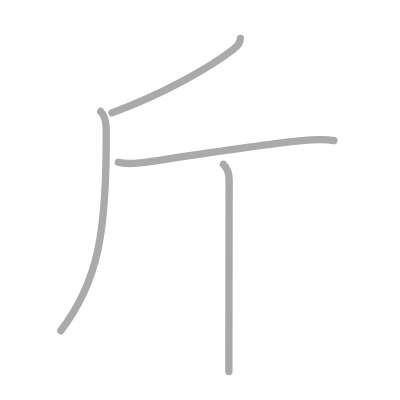
t = 0.00 s
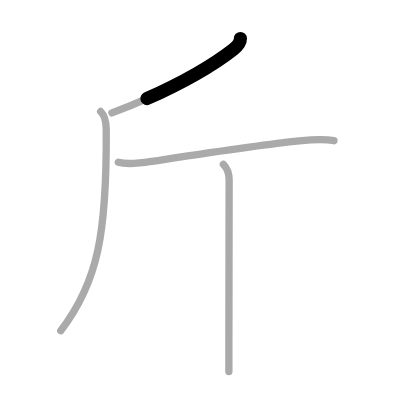
t = 0.75 s
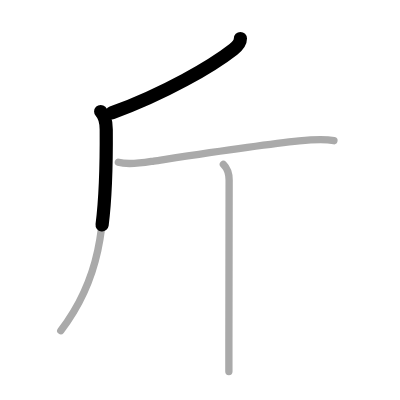
t = 1.50 s
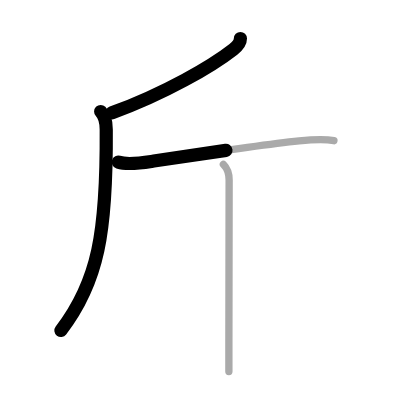
t = 2.50 s
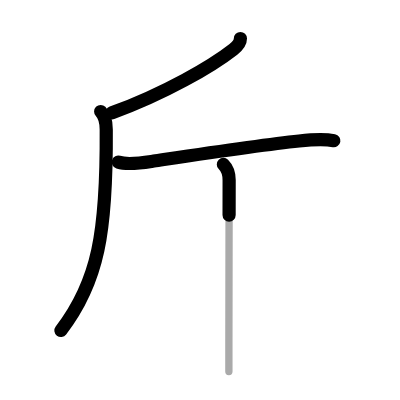
t = 3.25 s
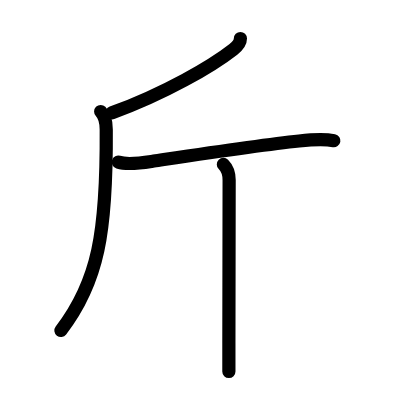
t = 4.00 s

The animated SVG that drew these frames (rendered in a browser with its animation timeline set to each time). Animation: 4 SMIL elements (animate=4); one cycle of 4.00 s.

<?xml version="1.0" standalone="no"?>
<!DOCTYPE svg PUBLIC "-//W3C//DTD SVG 1.1//EN"   "http://www.w3.org/Graphics/SVG/1.1/DTD/svg11.dtd">
<svg width="400px" height="400px"  version="1.1" xmlns="http://www.w3.org/2000/svg">
  <defs>
    <marker id="Triangle" viewBox="0 0 10 10" refX="0" refY="5" markerUnits="strokeWidth" markerWidth="3" style="stroke-opacity:0%;fill:#aaaaaa;" markerHeight="2" orient="auto">
      <path d="M 0 0 L 10 5 L 0 10 z" />
    </marker>
    
    <marker id="Arrow" viewBox="0 0 10 10" refX="5" refY="5" markerUnits="strokeWidth" markerWidth="1.8" style="stroke-opacity:0%;fill:#770000;" markerHeight="2" orient="auto">
      <path d="M 0 4 L 6 4 L 4 1 L 10 5 L 4 9 L 6 6 L 0 6 z" />
        <circle cx="5" cy="5" r="5" />
      </marker>
    
    <marker id="TriangleRed" viewBox="0 0 10 10" refX="0" refY="5" markerUnits="strokeWidth" markerWidth="3" style="stroke-opacity:0%;fill:#CC0000;" markerHeight="2" orient="auto">
      <path d="M 0 0 L 10 5 L 0 10 z" />
    </marker>
    
    <marker id="ArrowRed" viewBox="0 0 10 10" refX="5" refY="5" markerUnits="strokeWidth" markerWidth="1.8" style="stroke-opacity:0%;fill:#CC0000;" markerHeight="2" orient="auto">
      <path d="M 0 4 L 6 4 L 4 1 L 10 5 L 4 9 L 6 6 L 0 6 z" />
        <circle cx="5" cy="5" r="5" />
      </marker>
    
  </defs>
  
  <path style="fill:#ffffff; fill-opacity:100%; fill-rule:evenodd; stroke-width:0;" d="M 0 0 L 400px 0 L 400px 400px L 0 400px L 0 0" />

  <g transform="scale(3.6697247706422 3.6697247706422)">
<path style="fill:none; fill-opacity:0%; fill-rule:evenodd; stroke:#aaaaaa; stroke-opacity:100%; stroke-width: 1.5pt; stroke-linejoin:round; stroke-linecap:round;" d="M65.51 10.5c0 1.25-1.14 2.34-1.95 2.96C57.75 18 45.12 25.38 30.5 30.75"></path>
<path style="fill:none; fill-opacity:0%; fill-rule:evenodd; stroke:#aaaaaa; stroke-opacity:100%; stroke-width: 1.5pt; stroke-linejoin:round; stroke-linecap:round;" d="M27.43 30.38c1.22 1.22 1.51 2.88 1.52 4.9c0.18 28.1-2.2 41.6-12.39 54.83"></path>
<path style="fill:none; fill-opacity:0%; fill-rule:evenodd; stroke:#aaaaaa; stroke-opacity:100%; stroke-width: 1.5pt; stroke-linejoin:round; stroke-linecap:round;" d="M32.25 44.19c2.79 0.87 6.84 0.13 9.66-0.3c10.42-1.56 28.97-4.39 39.59-5.48c3.06-0.31 6.43-0.64 9.5-0.07"></path>
<path style="fill:none; fill-opacity:0%; fill-rule:evenodd; stroke:#aaaaaa; stroke-opacity:100%; stroke-width: 1.5pt; stroke-linejoin:round; stroke-linecap:round;" d="M60.87 44.8c1.04 1.04 1.57 2.33 1.57 4.26c0 6.42-0.05 28.89-0.07 44.56c0 2.8 0 5.39 0 7.62"></path>

<path style="fill:none; fill-opacity:0%; fill-rule:evenodd; stroke:#000000; stroke-opacity:100%; stroke-width: 2.7pt; stroke-linejoin:round; stroke-linecap:round;" d="M65.51 10.5c0 1.25-1.14 2.34-1.95 2.96C57.75 18 45.12 25.38 30.5 30.75" pathLength="100" stroke-dashoffset="100" stroke-dasharray="100 105"><animate id="dashAnim1" attributeName="stroke-dashoffset" from="100" to="0" dur="1s" calcMode="linear" fill="freeze"/></path>
<path style="fill:none; fill-opacity:0%; fill-rule:evenodd; stroke:#000000; stroke-opacity:100%; stroke-width: 2.7pt; stroke-linejoin:round; stroke-linecap:round;" d="M27.43 30.38c1.22 1.22 1.51 2.88 1.52 4.9c0.18 28.1-2.2 41.6-12.39 54.83" pathLength="100" stroke-dashoffset="100" stroke-dasharray="100 105"><animate id="dashAnim2" attributeName="stroke-dashoffset" from="100" to="0" dur="1s" calcMode="linear" begin="dashAnim1.end" fill="freeze"/></path>
<path style="fill:none; fill-opacity:0%; fill-rule:evenodd; stroke:#000000; stroke-opacity:100%; stroke-width: 2.7pt; stroke-linejoin:round; stroke-linecap:round;" d="M32.25 44.19c2.79 0.87 6.84 0.13 9.66-0.3c10.42-1.56 28.97-4.39 39.59-5.48c3.06-0.31 6.43-0.64 9.5-0.07" pathLength="100" stroke-dashoffset="100" stroke-dasharray="100 105"><animate id="dashAnim3" attributeName="stroke-dashoffset" from="100" to="0" dur="1s" calcMode="linear" begin="dashAnim2.end" fill="freeze"/></path>
<path style="fill:none; fill-opacity:0%; fill-rule:evenodd; stroke:#000000; stroke-opacity:100%; stroke-width: 2.7pt; stroke-linejoin:round; stroke-linecap:round;" d="M60.87 44.8c1.04 1.04 1.57 2.33 1.57 4.26c0 6.42-0.05 28.89-0.07 44.56c0 2.8 0 5.39 0 7.62" pathLength="100" stroke-dashoffset="100" stroke-dasharray="100 105"><animate id="dashAnim4" attributeName="stroke-dashoffset" from="100" to="0" dur="1s" calcMode="linear" begin="dashAnim3.end" fill="freeze"/></path>

</g>

</svg>  
          
